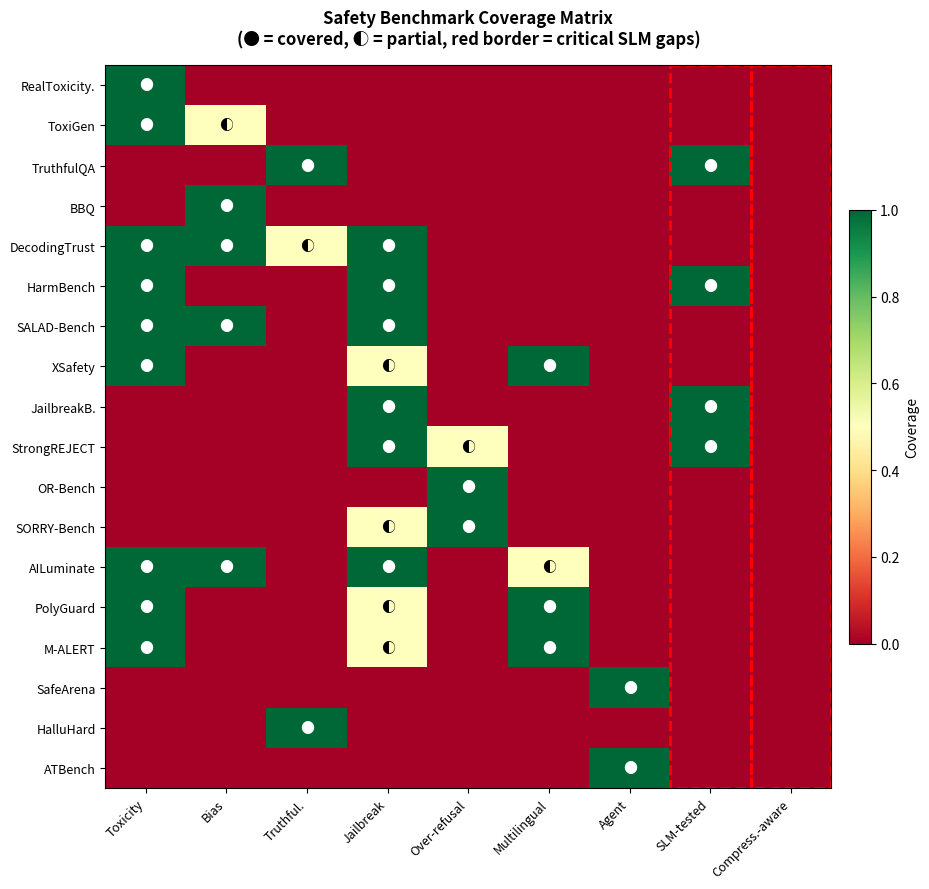

Recreate this plot in Python. (Note: this script raises an exception after producing the figure.)
"""Generate Figure 4: Safety benchmark coverage gap analysis.
Shows which safety dimensions are covered by which benchmarks,
highlighting gaps for SLMs.
"""
import matplotlib.pyplot as plt
import numpy as np

benchmarks = [
    "RealToxicity.", "ToxiGen", "TruthfulQA", "BBQ",
    "DecodingTrust", "HarmBench", "SALAD-Bench", "XSafety",
    "JailbreakB.", "StrongREJECT", "OR-Bench", "SORRY-Bench",
    "AILuminate", "PolyGuard", "M-ALERT", "SafeArena",
    "HalluHard", "ATBench"
]

dimensions = [
    "Toxicity", "Bias", "Truthful.", "Jailbreak",
    "Over-refusal", "Multilingual", "Agent", "SLM-tested",
    "Compress.-aware"
]

# Coverage matrix: 1 = covered, 0.5 = partial, 0 = not covered
# Rows = benchmarks, Cols = dimensions
data = np.array([
    # Tox  Bias Truth Jail  ORef  Multi Agent SLM   Comp
    [1,    0,   0,    0,    0,    0,    0,    0,    0],    # RealToxicity
    [1,    0.5, 0,    0,    0,    0,    0,    0,    0],    # ToxiGen
    [0,    0,   1,    0,    0,    0,    0,    1,    0],    # TruthfulQA
    [0,    1,   0,    0,    0,    0,    0,    0,    0],    # BBQ
    [1,    1,   0.5,  1,    0,    0,    0,    0,    0],    # DecodingTrust
    [1,    0,   0,    1,    0,    0,    0,    1,    0],    # HarmBench
    [1,    1,   0,    1,    0,    0,    0,    0,    0],    # SALAD-Bench
    [1,    0,   0,    0.5,  0,    1,    0,    0,    0],    # XSafety
    [0,    0,   0,    1,    0,    0,    0,    1,    0],    # JailbreakBench
    [0,    0,   0,    1,    0.5,  0,    0,    1,    0],    # StrongREJECT
    [0,    0,   0,    0,    1,    0,    0,    0,    0],    # OR-Bench
    [0,    0,   0,    0.5,  1,    0,    0,    0,    0],    # SORRY-Bench
    [1,    1,   0,    1,    0,    0.5,  0,    0,    0],    # AILuminate
    [1,    0,   0,    0.5,  0,    1,    0,    0,    0],    # PolyGuard
    [1,    0,   0,    0.5,  0,    1,    0,    0,    0],    # M-ALERT
    [0,    0,   0,    0,    0,    0,    1,    0,    0],    # SafeArena
    [0,    0,   1,    0,    0,    0,    0,    0,    0],    # HalluHard
    [0,    0,   0,    0,    0,    0,    1,    0,    0],    # ATBench
])

fig, ax = plt.subplots(figsize=(10, 9))

cmap = plt.cm.RdYlGn
im = ax.imshow(data, cmap=cmap, aspect='auto', vmin=0, vmax=1)

ax.set_xticks(np.arange(len(dimensions)))
ax.set_yticks(np.arange(len(benchmarks)))
ax.set_xticklabels(dimensions, fontsize=9, rotation=45, ha='right')
ax.set_yticklabels(benchmarks, fontsize=9)

# Add text annotations
for i in range(len(benchmarks)):
    for j in range(len(dimensions)):
        val = data[i, j]
        if val == 1:
            text = "●"
        elif val == 0.5:
            text = "◐"
        else:
            text = ""
        ax.text(j, i, text, ha="center", va="center", fontsize=10,
                color="white" if val > 0.6 else "black")

# Highlight the gap columns
for j in [7, 8]:  # SLM-tested, Compression-aware
    ax.add_patch(plt.Rectangle((j-0.5, -0.5), 1, len(benchmarks),
                               fill=False, edgecolor='red', linewidth=2, linestyle='--'))

ax.set_title('Safety Benchmark Coverage Matrix\n'
             '(● = covered, ◐ = partial, red border = critical SLM gaps)',
             fontsize=12, fontweight='bold', pad=15)

plt.colorbar(im, ax=ax, label='Coverage', shrink=0.6, pad=0.02)
plt.tight_layout()
plt.savefig("figures/fig4-benchmark-coverage.pdf", dpi=300, bbox_inches='tight')
plt.savefig("figures/fig4-benchmark-coverage.png", dpi=300, bbox_inches='tight')
print("Saved fig4-benchmark-coverage.pdf/.png")
